Image classification data set "data" (nicholas-bay/MLAI-Project on GitHub). Class labels (2): onion, orange.

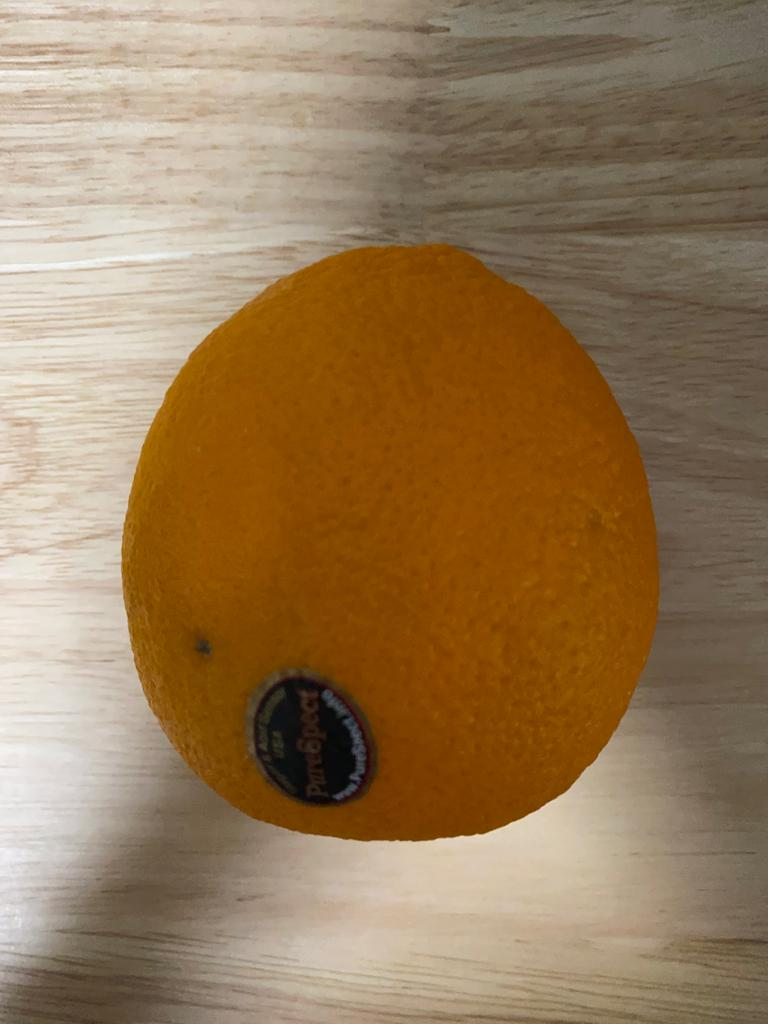
Label: orange

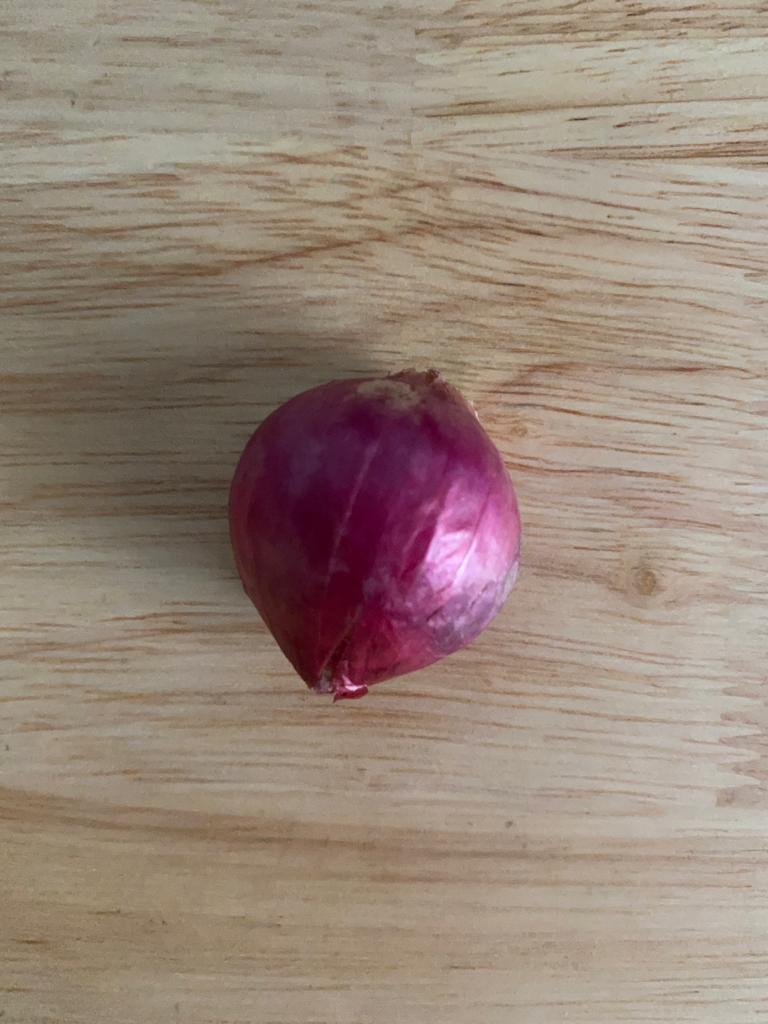
Label: onion

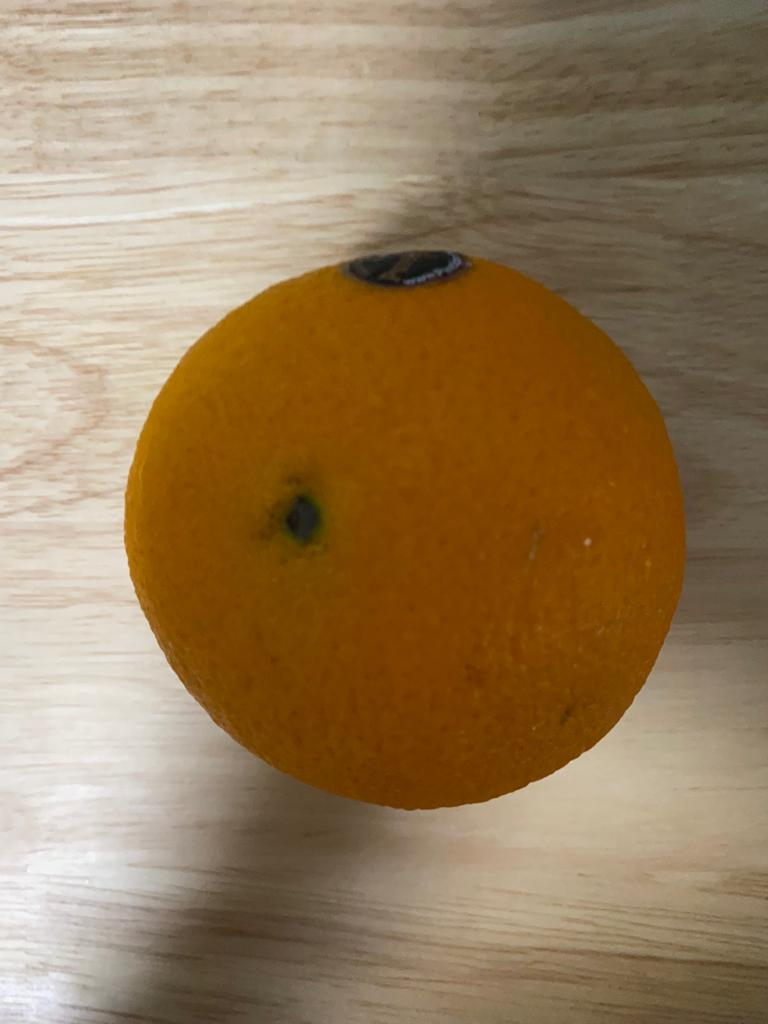
Label: orange

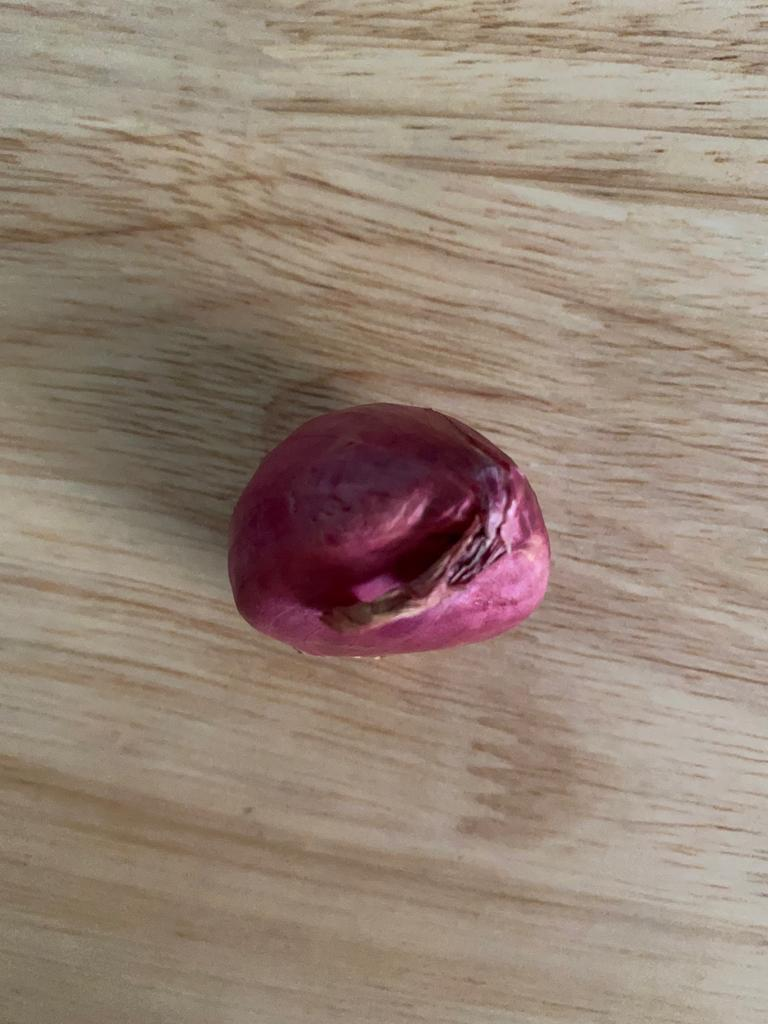
Label: onion

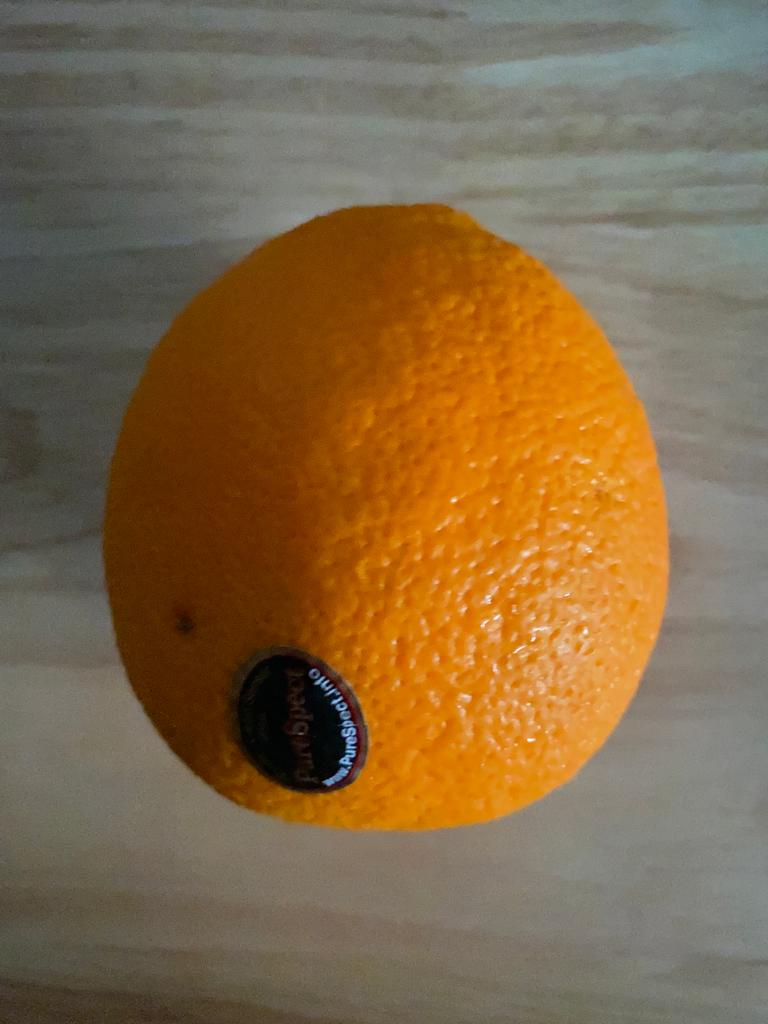
Label: orange

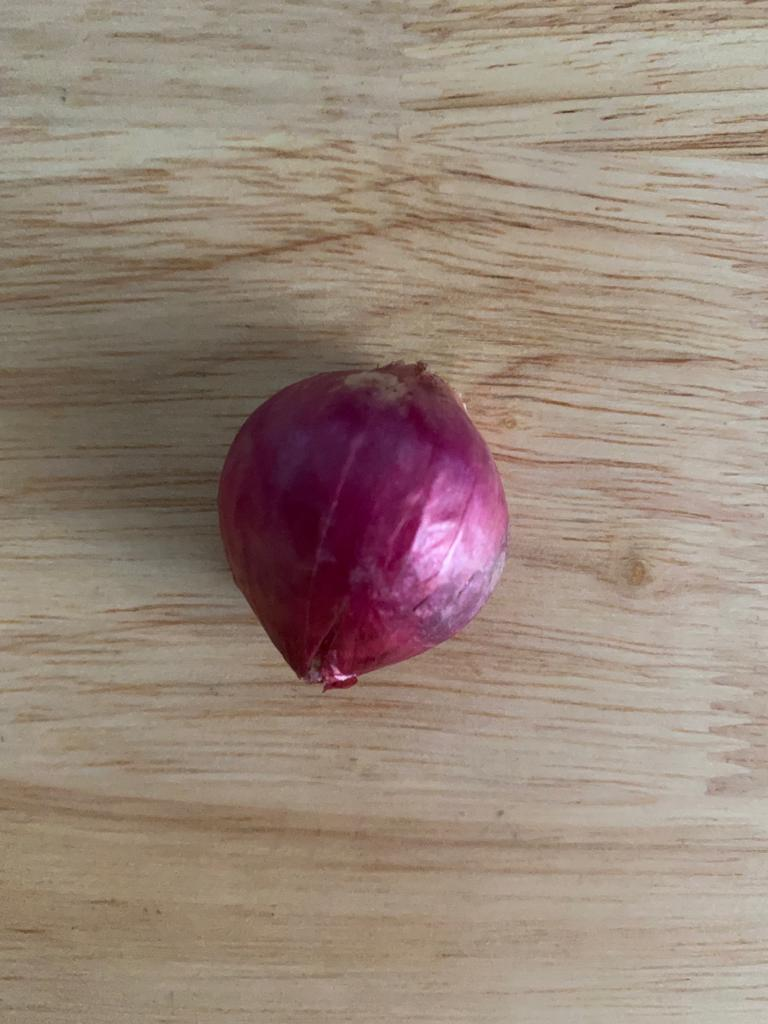
Label: onion
